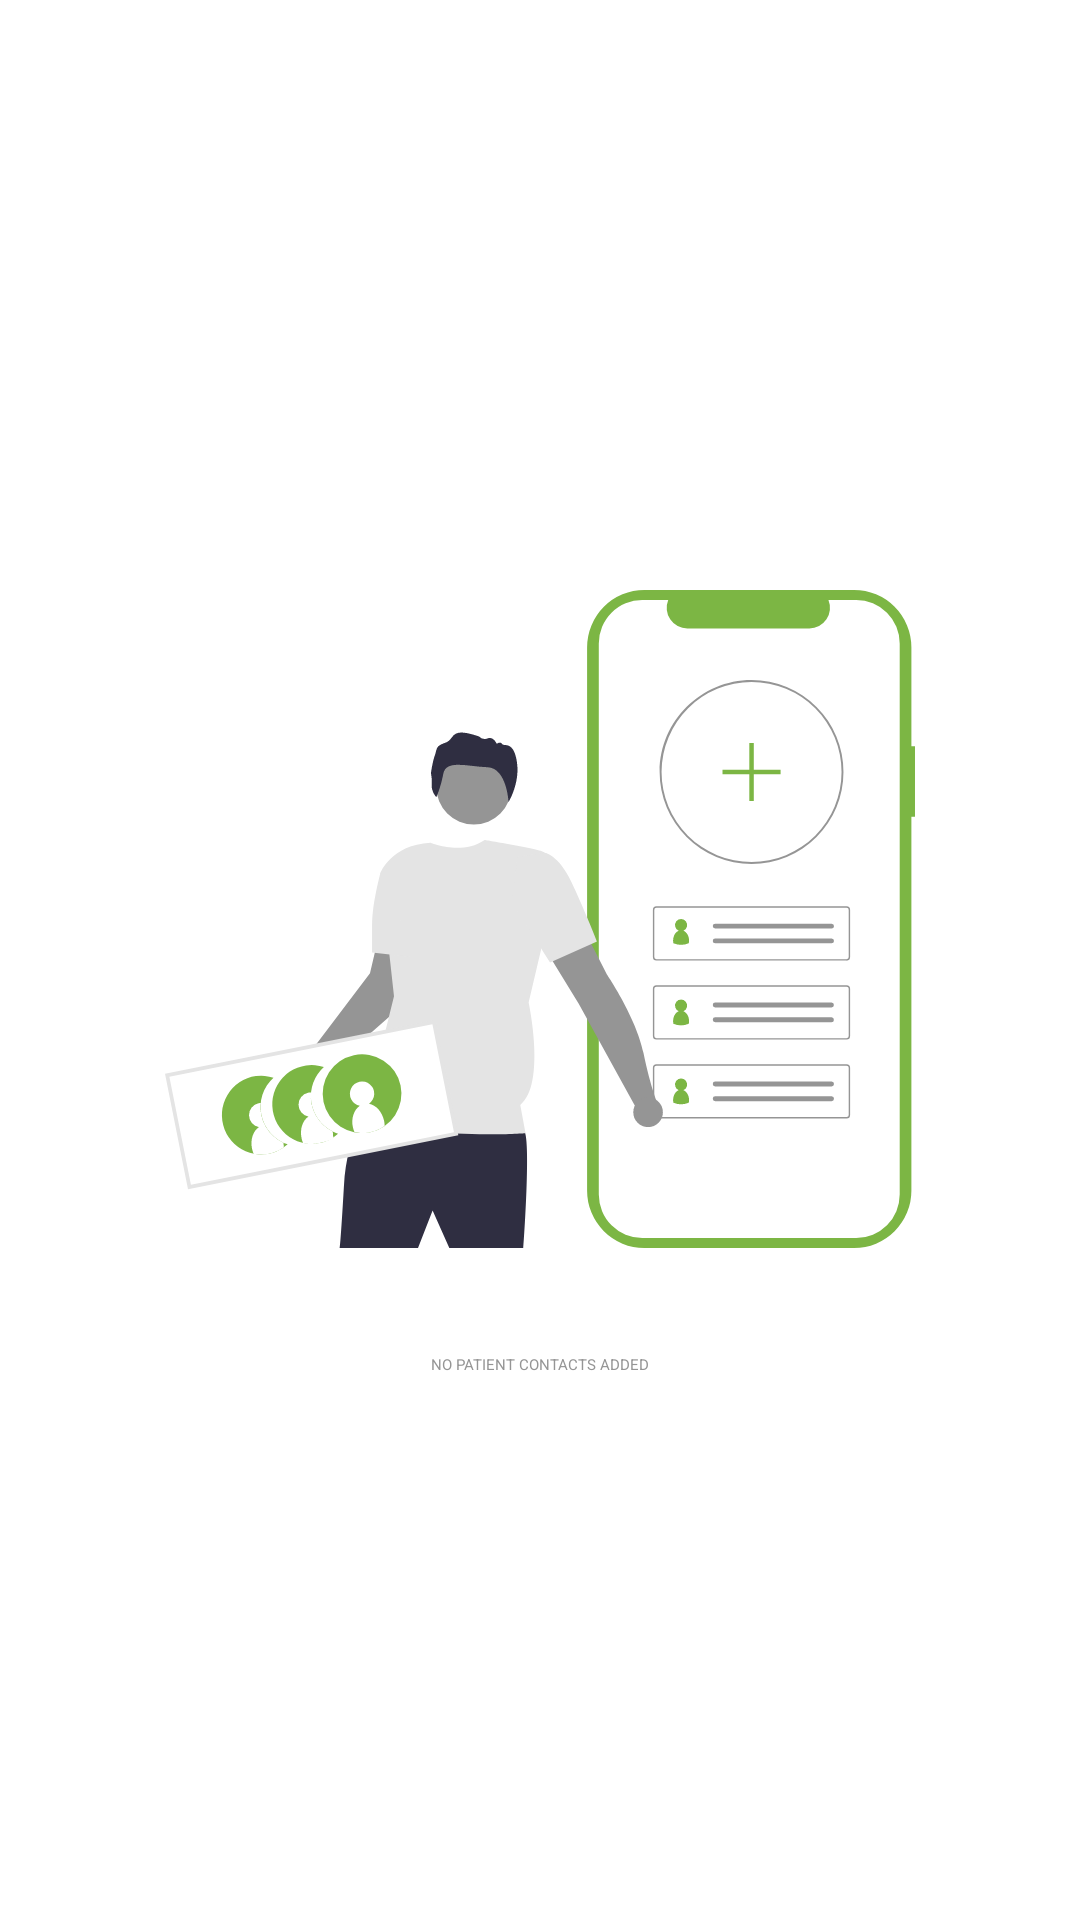

This screen was rendered from an Android layout file. Write that file and the resources it references.
<!-- AndroidManifest.xml: application theme Theme.CovidApp -->
<!-- res/layout/content_contact_linelist.xml -->
<?xml version="1.0" encoding="utf-8"?>
<LinearLayout xmlns:android="http://schemas.android.com/apk/res/android"
    xmlns:app="http://schemas.android.com/apk/res-auto"
    android:layout_width="match_parent"
    android:layout_height="match_parent"
    xmlns:tools="http://schemas.android.com/tools"
    android:orientation="vertical"
    app:layout_behavior="@string/appbar_scrolling_view_behavior">

    <LinearLayout
        android:id="@+id/noContactsLayout"
        android:layout_width="match_parent"
        android:layout_height="match_parent"
        android:gravity="center"
        android:orientation="vertical">

        <ImageView
            android:layout_width="250dp"
            android:layout_height="250dp"
            android:src="@drawable/ic_add_contacts"/>

        <TextView
            android:layout_width="wrap_content"
            android:layout_height="wrap_content"
            android:text="No patient Contacts added"
            android:textColor="@color/normal_grey"
            android:layout_marginTop="20dp"
            style="@style/TextAppearance.AppCompat.Title"
            android:textAllCaps="true"/>
    </LinearLayout>

    <androidx.recyclerview.widget.RecyclerView
        android:visibility="gone"
        android:id="@+id/rvLinelistView"
        android:layout_width="match_parent"
        android:layout_height="match_parent"
        tools:listitem="@layout/layout_patient_contacts" />

</LinearLayout>
<!-- res/layout/layout_patient_contacts.xml (included above) -->
<?xml version="1.0" encoding="utf-8"?>
<RelativeLayout xmlns:android="http://schemas.android.com/apk/res/android"
    android:layout_width="match_parent"
    android:layout_height="wrap_content"
    xmlns:app="http://schemas.android.com/apk/res-auto"
    android:layout_marginEnd="20dp"
    android:layout_marginStart="20dp"
    android:layout_marginTop="10dp">

    <de.hdodenhof.circleimageview.CircleImageView
        android:id="@+id/ivCamera"
        app:civ_circle_background_color="@color/white"
        android:layout_width="40dp"
        android:layout_height="40dp"
        android:layout_alignParentStart="true"
        android:layout_centerVertical="true"
        android:src="@drawable/ic_user"
        android:layout_marginEnd="20dp"/>

    <RelativeLayout
        android:id="@+id/contactinfo"
        android:layout_width="wrap_content"
        android:layout_height="wrap_content"
        android:orientation="horizontal"
        android:gravity="center_vertical"
        android:layout_toEndOf="@id/ivCamera">

        <LinearLayout
            android:layout_width="wrap_content"
            android:layout_height="wrap_content"
            android:layout_alignParentStart="true"
            android:layout_marginEnd="10dp"
            android:orientation="vertical">

            <TextView
                android:id="@+id/tvName"
                style="@style/TextAppearance.AppCompat.Medium"
                android:layout_width="wrap_content"
                android:layout_height="30dp"
                android:ellipsize="start"
                android:singleLine="true"
                android:text="Jemimah Wambui" />

            <TextView
                android:id="@+id/tvPhone"
                style="@style/TextAppearance.AppCompat.Small"
                android:layout_width="match_parent"
                android:layout_height="wrap_content"
                android:layout_marginTop="3dp"
                android:text="0790992751" />

            <RelativeLayout
                android:layout_width="match_parent"
                android:layout_height="wrap_content"
                android:layout_marginTop="5dp">

                <TextView
                    android:id="@+id/tracedTitle"
                    android:layout_width="wrap_content"
                    android:layout_height="wrap_content"
                    android:text="Traced: "
                    android:layout_alignParentStart="true"
                    style="@style/TextAppearance.AppCompat.Small"/>

                <TextView
                    android:layout_width="match_parent"
                    android:layout_height="wrap_content"
                    android:text="No"
                    android:layout_toEndOf="@+id/tracedTitle"
                    style="@style/TextAppearance.AppCompat.Small"/>

            </RelativeLayout>

        </LinearLayout>

    </RelativeLayout>

    <ImageView
        android:layout_width="30dp"
        android:layout_height="30dp"
        android:layout_centerVertical="true"
        android:layout_alignParentEnd="true"
        android:background="@null"
        android:src="@drawable/ic_arrow_forward_24"
        android:padding="0dp" />

    <View
        android:layout_width="match_parent"
        android:layout_height="2dp"
        android:background="@color/grey"
        android:layout_marginTop="10dp"
        android:layout_marginStart="50dp"
        android:layout_below="@+id/contactinfo"/>

</RelativeLayout>
<!-- resources referenced by this layout -->
<resources>
  <color name="grey">#E1E1E1</color>
  <color name="normal_grey">#FF959595</color>
  <color name="white">#FFFFFFFF</color>
  <!-- drawable ic_add_contacts: vector/xml drawable (drawable, 9294 chars, omitted) -->
</resources>
